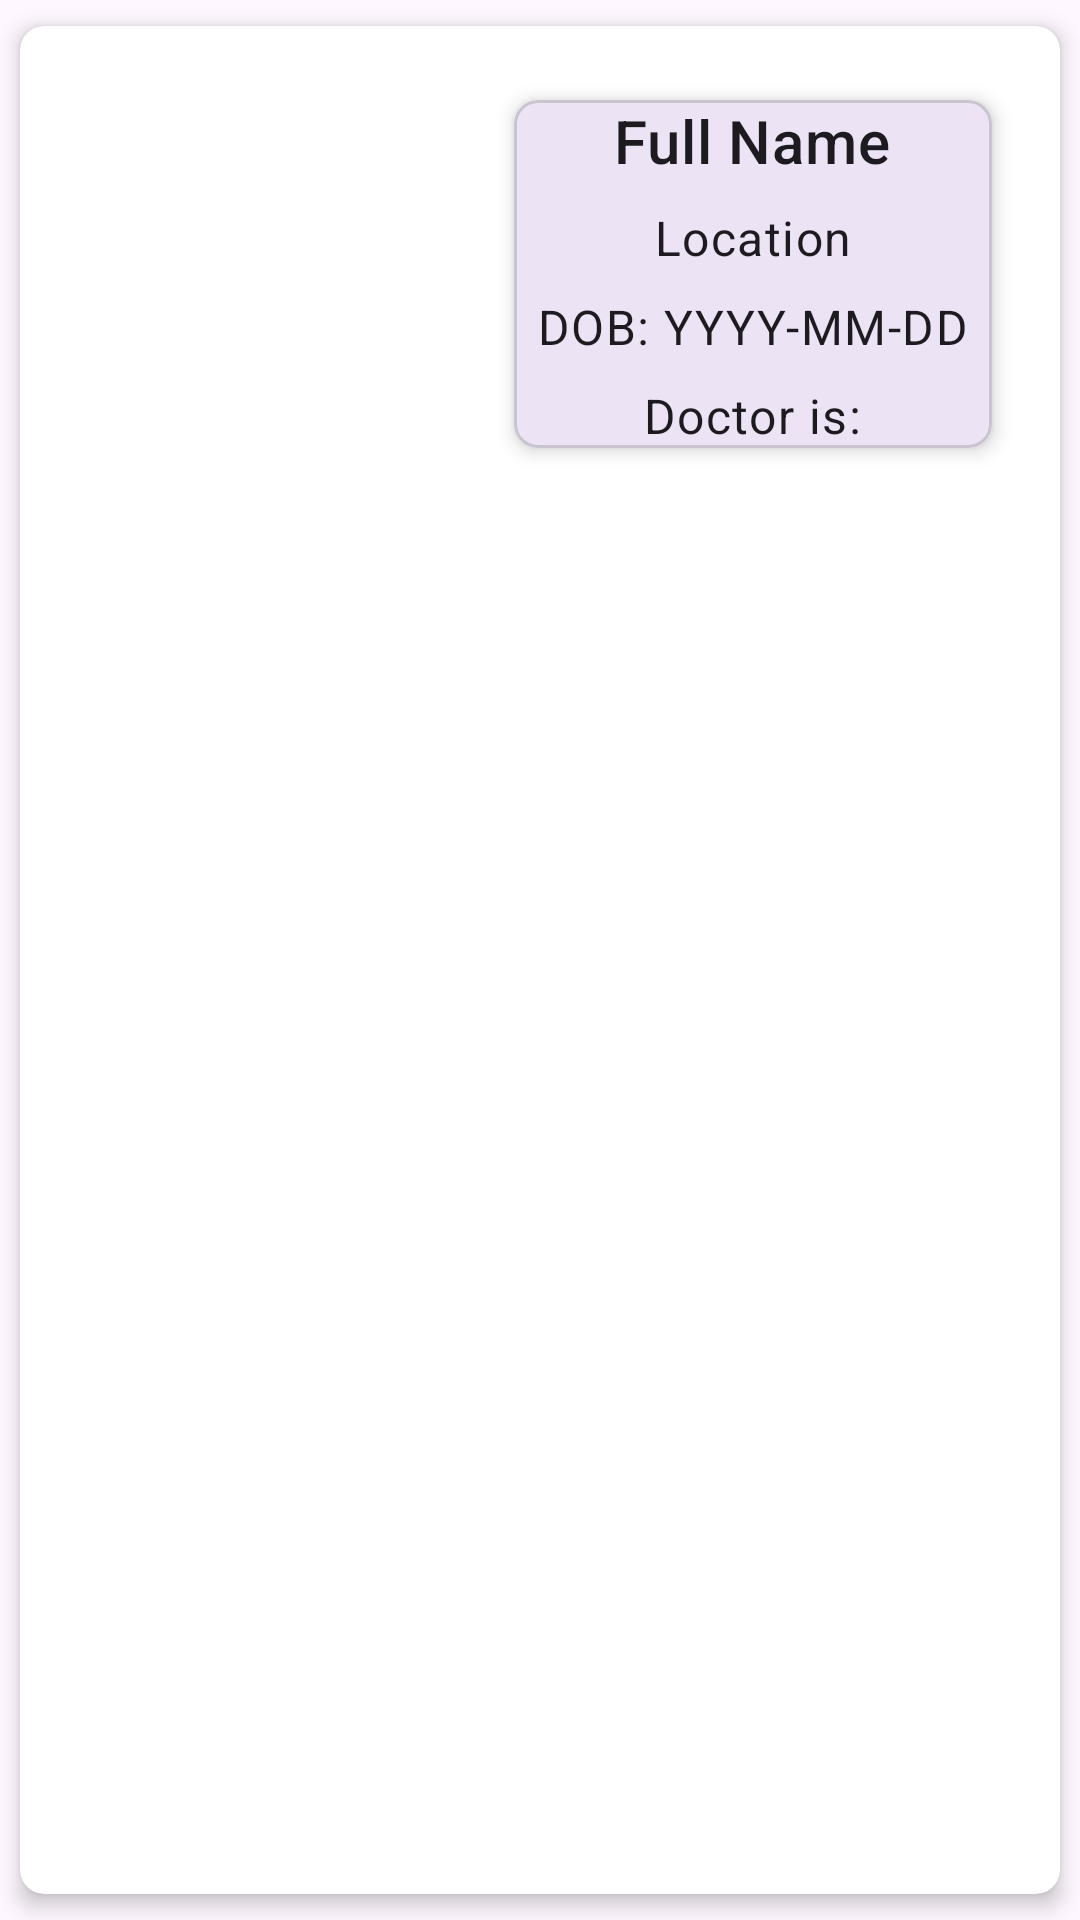

This screen was rendered from an Android layout file. Write that file and the resources it references.
<!-- AndroidManifest.xml: application theme Theme.PersonalHealthCard -->
<!-- res/layout/card_view_layout.xml -->
<?xml version="1.0" encoding="utf-8"?>
<androidx.cardview.widget.CardView xmlns:android="http://schemas.android.com/apk/res/android"
    xmlns:app="http://schemas.android.com/apk/res-auto"
    android:id="@+id/card_view"
    android:layout_marginTop="20dp"
    android:layout_width="match_parent"
    android:layout_height="wrap_content"
    app:cardCornerRadius="8dp"
    app:cardElevation="4dp"
    app:cardUseCompatPadding="true">

    <LinearLayout
        android:layout_width="match_parent"
        android:layout_height="wrap_content"
        android:orientation="horizontal"
        android:padding="16dp">

        <ImageView
            android:id="@+id/imageViewChild"
            android:layout_width="110dp"
            android:layout_height="110dp"
            android:src="@drawable/user"
            android:scaleType="centerCrop"
            android:layout_gravity="center_vertical"
            android:layout_marginEnd="16dp"
            android:adjustViewBounds="true"
            android:clipToOutline="true"
            android:background="@android:color/transparent"
            android:elevation="4dp"/>


        <com.google.android.material.card.MaterialCardView
            android:id="@+id/linear_layout_card"
            android:layout_width="0dp"
            android:layout_height="wrap_content"
            android:layout_weight="1"
            android:layout_marginStart="16dp"
            app:cardCornerRadius="8dp"
            app:cardElevation="4dp"
            app:cardUseCompatPadding="true">

            <RelativeLayout
                android:layout_width="match_parent"
                android:layout_height="wrap_content">

                <TextView
                    android:id="@+id/textViewFullName"
                    android:layout_width="wrap_content"
                    android:layout_height="wrap_content"
                    android:layout_centerHorizontal="true"
                    android:layout_alignParentTop="true"
                    android:text="Full Name"
                    android:textAppearance="@style/TextAppearance.MaterialComponents.Headline6" />

                <TextView
                    android:id="@+id/textViewLocation"
                    android:layout_width="wrap_content"
                    android:layout_height="wrap_content"
                    android:layout_below="@id/textViewFullName"
                    android:layout_centerHorizontal="true"
                    android:layout_marginTop="8dp"
                    android:text="Location"
                    android:textAppearance="@style/TextAppearance.MaterialComponents.Body1" />

                
                <TextView
                    android:id="@+id/textViewDOB"
                    android:layout_width="wrap_content"
                    android:layout_height="wrap_content"
                    android:layout_below="@id/textViewLocation"
                    android:layout_centerHorizontal="true"
                    android:layout_marginTop="8dp"
                    android:text="DOB: YYYY-MM-DD"
                    android:textAppearance="@style/TextAppearance.MaterialComponents.Body1" />

                <TextView
                    android:id="@+id/textViewDoctor"
                    android:layout_width="wrap_content"
                    android:layout_height="wrap_content"
                    android:layout_below="@id/textViewDOB"
                    android:layout_centerHorizontal="true"
                    android:layout_marginTop="8dp"
                    android:text="Doctor is:"
                    android:textAppearance="@style/TextAppearance.MaterialComponents.Body1" />

                <TextView
                    android:id="@+id/status"
                    android:layout_width="wrap_content"
                    android:layout_height="wrap_content"
                    android:layout_below="@id/textViewDoctor"
                    android:layout_centerHorizontal="true"
                    android:layout_marginTop="8dp"
                    android:visibility="gone"
                    android:text="Status:"
                    android:textAppearance="@style/TextAppearance.MaterialComponents.Body1" />

            </RelativeLayout>
        </com.google.android.material.card.MaterialCardView>
    </LinearLayout>
</androidx.cardview.widget.CardView>
<!-- resources referenced by this layout -->
<resources>
  <style name="Theme.PersonalHealthCard" parent="Base.Theme.PersonalHealthCard" />
  <style name="Base.Theme.PersonalHealthCard" parent="Theme.Material3.DayNight.NoActionBar">
          
          
      </style>
</resources>
